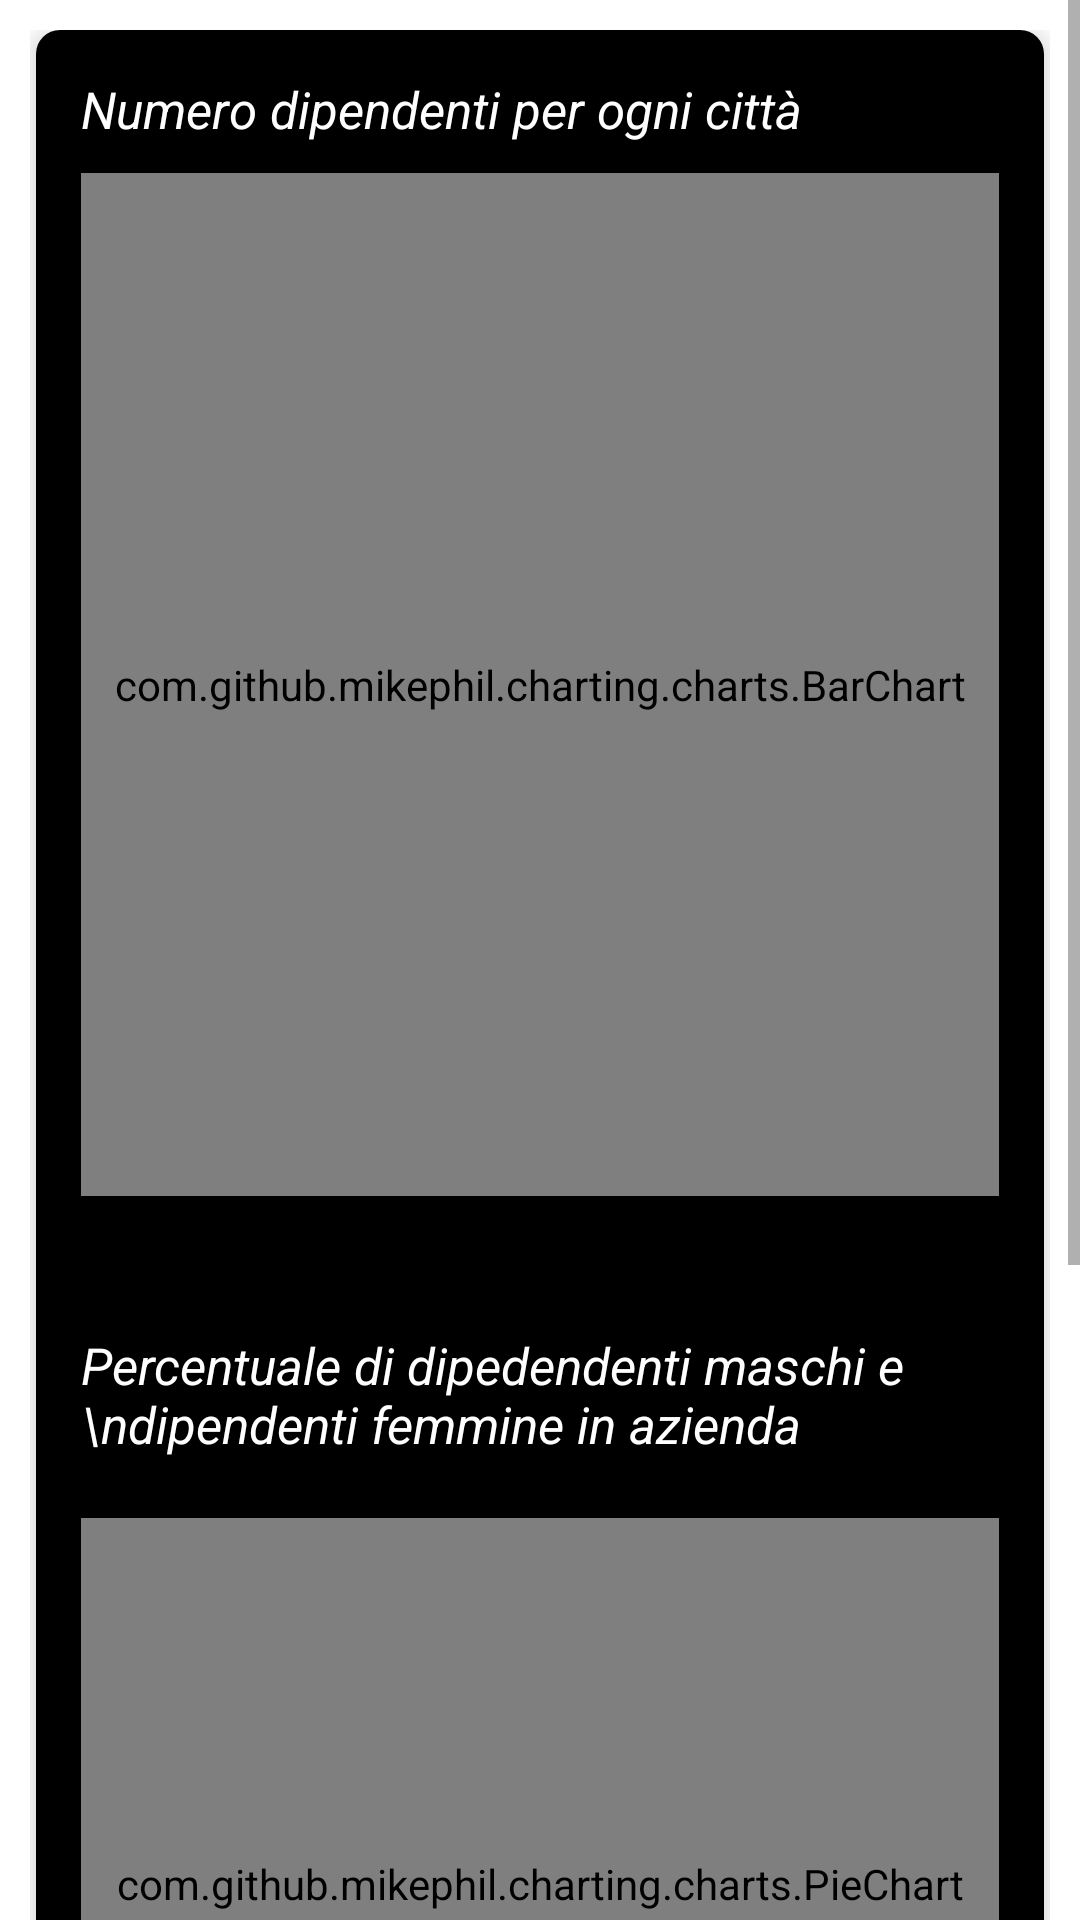

Android layout source for this screen:
<!-- AndroidManifest.xml: application theme NoActionbarTheme -->
<!-- res/layout/activity_azienda.xml -->
<?xml version="1.0" encoding="utf-8"?>

<ScrollView xmlns:android="http://schemas.android.com/apk/res/android"
    xmlns:app="http://schemas.android.com/apk/res-auto"
    xmlns:tools="http://schemas.android.com/tools"
    android:layout_width="match_parent"
    android:layout_height="match_parent"
    tools:context=".azienda"
    android:orientation="vertical"
    android:gravity="center"
    android:background="@drawable/linear">

    <LinearLayout
        android:layout_width="match_parent"
        android:layout_height="match_parent"
        android:orientation="vertical"
        android:gravity="center"
        android:padding="10dp">

        <androidx.cardview.widget.CardView
            android:layout_width="match_parent"
            android:layout_height="wrap_content"
            android:layout_marginStart="2dp"
            android:layout_marginEnd="2dp"
            android:background="@color/black"
            app:cardCornerRadius="8dp"
            app:cardElevation="5dp">

            <LinearLayout
                android:background="@color/black"
                android:layout_width="match_parent"
                android:layout_height="wrap_content"
                android:orientation="vertical"
                android:padding="15dp">

                <TextView
                    android:layout_width="match_parent"
                    android:layout_height="wrap_content"
                    android:text="Numero dipendenti per ogni città"
                    android:textColor="@color/white"
                    android:textSize="17sp"
                    android:textStyle="italic"/>

                <com.github.mikephil.charting.charts.BarChart
                    android:id="@+id/barChart"
                    android:layout_marginTop="10dp"
                    android:layout_width="match_parent"
                    android:layout_height="341dp" />

                <TextView
                    android:layout_marginTop="45dp"
                    android:layout_width="match_parent"
                    android:layout_height="wrap_content"
                    android:textColor="@color/white"
                    android:textStyle="italic"
                    android:textSize="17sp"
                    android:text="Percentuale di dipedendenti maschi e \ndipendenti femmine in azienda"/>

                <com.github.mikephil.charting.charts.PieChart
                    android:id="@+id/pieChart"
                    android:layout_width="match_parent"
                    android:layout_height="244dp"
                    android:layout_marginTop="20dp" />

                <RelativeLayout
                    android:layout_width="match_parent"
                    android:layout_height="wrap_content"
                    android:layout_marginTop="50dp">

                    <TextView
                        android:layout_width="wrap_content"
                        android:layout_height="wrap_content"
                        android:id="@+id/tv_trstip"
                        android:textSize="15sp"
                        android:text="Media degli stipendi\nper ordine gerarchico"
                        android:textColor="@color/white"/>

                    <TextView
                        android:layout_width="wrap_content"
                        android:layout_height="wrap_content"
                        android:id="@+id/tv_treta"
                        android:layout_toRightOf="@id/tv_trstip"
                        android:layout_marginLeft="50dp"
                        android:textSize="15sp"
                        android:text="Media età dei\ndipendenti"
                        android:textColor="@color/white"/>

                    <TextView
                        android:layout_width="wrap_content"
                        android:layout_height="wrap_content"
                        android:id="@+id/tv_stip"
                        android:textColor="@color/white"
                        android:layout_below="@id/tv_trstip"
                        android:layout_marginTop="10dp"/>

                    <TextView
                        android:layout_width="wrap_content"
                        android:layout_height="wrap_content"
                        android:text="€"
                        android:layout_marginLeft="130dp"
                        android:textColor="@color/white"
                        android:layout_below="@id/tv_trstip"
                        android:layout_marginTop="10dp"/>

                    <TextView
                        android:layout_width="wrap_content"
                        android:layout_height="wrap_content"
                        android:id="@+id/tv_eta"
                        android:textColor="@color/white"
                        android:layout_marginTop="10dp"
                        android:layout_below="@id/tv_treta"
                        android:layout_toRightOf="@id/tv_stip"
                        android:layout_marginLeft="190dp"/>

                </RelativeLayout>

                <TextView
                    android:layout_width="wrap_content"
                    android:layout_height="wrap_content"
                    android:textColor="@color/white"
                    android:layout_marginTop="30dp"
                    android:text="Visione del CRM"
                    android:layout_gravity="center"/>

                <Button
                    android:layout_width="wrap_content"
                    android:layout_height="wrap_content"
                    android:text="Vai"
                    android:textColor="@color/white"
                    android:layout_gravity="center"
                    android:onClick="toCRM"/>
            </LinearLayout>

        </androidx.cardview.widget.CardView>

    </LinearLayout>

</ScrollView>
<!-- resources referenced by this layout -->
<resources>
  <color name="black">#FF000000</color>
  <color name="white">#FFFFFFFF</color>
  <style name="NoActionbarTheme" parent="Theme.MaterialComponents.Light.NoActionBar">
          
          <item name="colorPrimary">@color/orange</item>
          <item name="colorPrimaryVariant">@color/black</item>
          <item name="colorOnPrimary">@color/white</item>
          
          <item name="colorSecondary">@color/teal_200</item>
          <item name="colorSecondaryVariant">@color/teal_700</item>
          <item name="colorOnSecondary">@color/black</item>
          
          <item name="android:statusBarColor" tools:targetApi="l">?attr/colorPrimaryVariant</item>
          
      </style>
  <color name="orange">#e87011</color>
  <color name="teal_200">#FF03DAC5</color>
  <color name="teal_700">#FF018786</color>
</resources>
